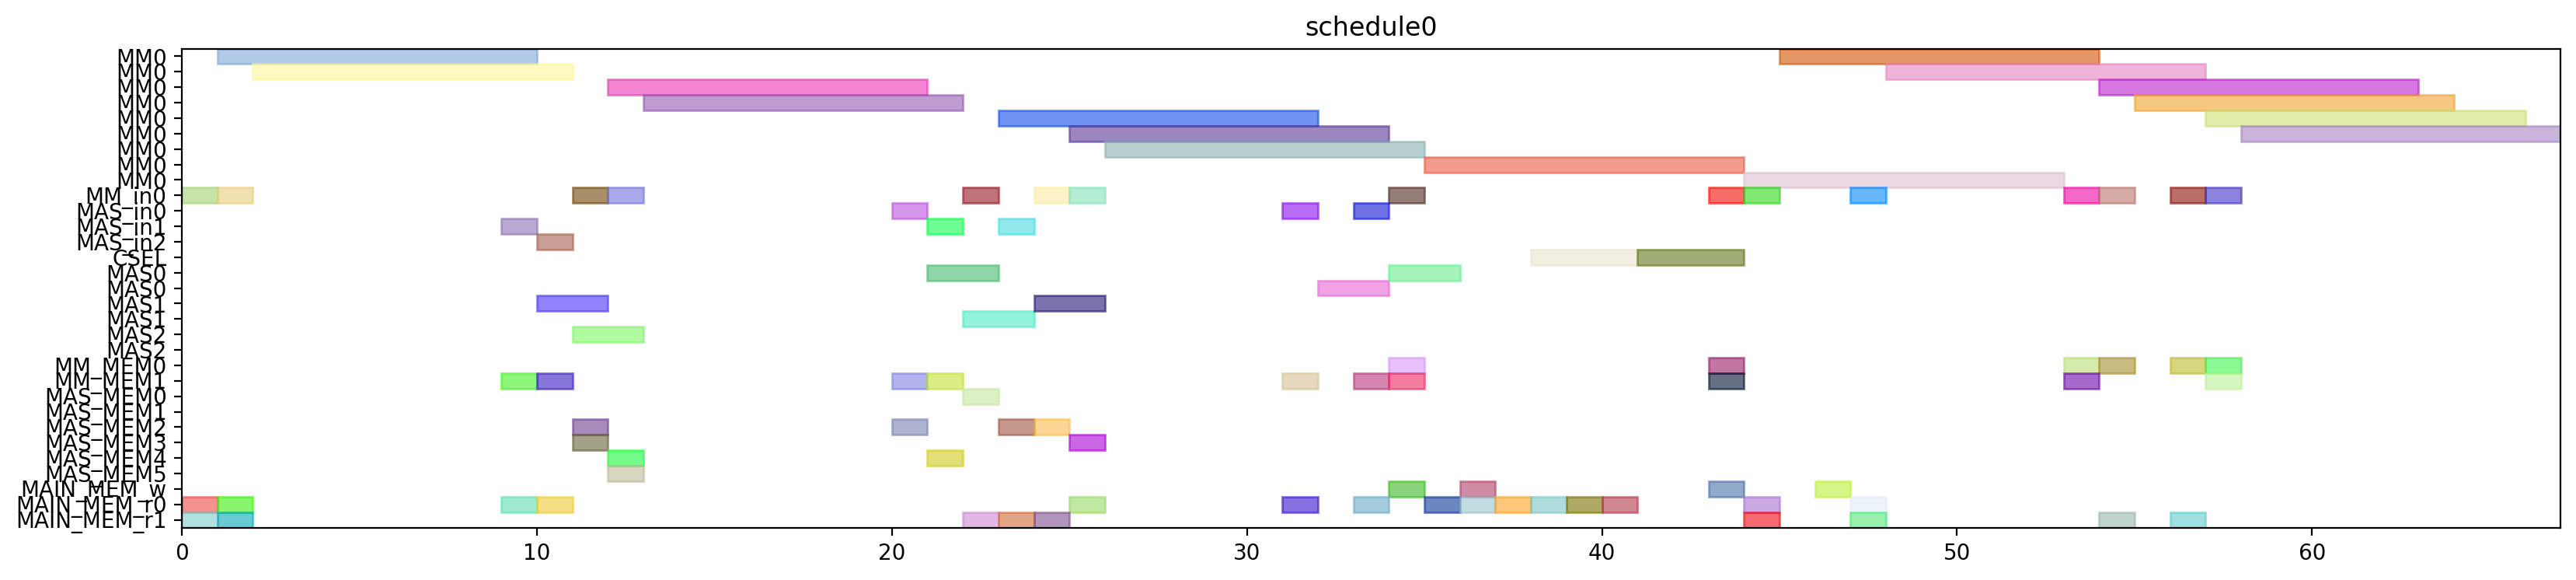

Write the Python code that produced this figure.
from pyschedule import Scenario, solvers, plotters, alt


def solve():
	horizon = 120
	S = Scenario("schedule0", horizon=horizon)

	# resource
	MM = S.Resources('MM', num=1, size=9)
	MM_in = S.Resources('MM_in', num=1)
	MAS_in = S.Resources('MAS_in', num=3)
	CSEL = S.Resource('CSEL')
	MAS = S.Resources('MAS', num=3, size=2, periods=range(1, horizon))
	MM_MEM = S.Resources('MM_MEM', num=2)
	MAS_MEM = S.Resources('MAS_MEM', num=6)
	MAIN_MEM_w = S.Resource('MAIN_MEM_w', size=1)
	MAIN_MEM_r = S.Resources('MAIN_MEM_r', num=2)

	# result of previous scheduling

	# new tasks
	t20 = S.Task('t20', length=9, delay_cost=1)
	t20 += alt(MM)
	t20_in = S.Task('t20_in', length=1, delay_cost=1)
	t20_in += alt(MM_in)
	S += t20_in*MM_in[0]<=t20*MM[0]
	t20_mem0 = S.Task('t20_mem0', length=1, delay_cost=1)
	t20_mem0 += MAIN_MEM_r[0]
	S += t20_mem0 <= t20

	t20_mem1 = S.Task('t20_mem1', length=1, delay_cost=1)
	t20_mem1 += MAIN_MEM_r[1]
	S += t20_mem1 <= t20

	t21 = S.Task('t21', length=9, delay_cost=1)
	t21 += alt(MM)
	t21_in = S.Task('t21_in', length=1, delay_cost=1)
	t21_in += alt(MM_in)
	S += t21_in*MM_in[0]<=t21*MM[0]
	t21_mem0 = S.Task('t21_mem0', length=1, delay_cost=1)
	t21_mem0 += MAIN_MEM_r[0]
	S += t21_mem0 <= t21

	t21_mem1 = S.Task('t21_mem1', length=1, delay_cost=1)
	t21_mem1 += MAIN_MEM_r[1]
	S += t21_mem1 <= t21

	xit20 = S.Task('xit20', length=2, delay_cost=1)
	xit20 += alt(MAS)
	xit20_in = S.Task('xit20_in', length=1, delay_cost=1)
	xit20_in += alt(MAS_in)
	S += xit20_in*MAS_in[0]<=xit20*MAS[0]

	S += xit20_in*MAS_in[1]<=xit20*MAS[1]

	S += xit20_in*MAS_in[2]<=xit20*MAS[2]

	xit20_mem0 = S.Task('xit20_mem0', length=1, delay_cost=1)
	xit20_mem0 += MAIN_MEM_r[0]
	S += xit20_mem0 <= xit20

	xit20_mem1 = S.Task('xit20_mem1', length=1, delay_cost=1)
	xit20_mem1 += alt(MM_MEM)
	S += (t20*MM[0])-1 < xit20_mem1*MM_MEM[1]
	S += xit20_mem1 <= xit20

	xit21 = S.Task('xit21', length=2, delay_cost=1)
	xit21 += alt(MAS)
	xit21_in = S.Task('xit21_in', length=1, delay_cost=1)
	xit21_in += alt(MAS_in)
	S += xit21_in*MAS_in[0]<=xit21*MAS[0]

	S += xit21_in*MAS_in[1]<=xit21*MAS[1]

	S += xit21_in*MAS_in[2]<=xit21*MAS[2]

	xit21_mem0 = S.Task('xit21_mem0', length=1, delay_cost=1)
	xit21_mem0 += MAIN_MEM_r[0]
	S += xit21_mem0 <= xit21

	xit21_mem1 = S.Task('xit21_mem1', length=1, delay_cost=1)
	xit21_mem1 += alt(MM_MEM)
	S += (t21*MM[0])-1 < xit21_mem1*MM_MEM[1]
	S += xit21_mem1 <= xit21

	xi2t40 = S.Task('xi2t40', length=9, delay_cost=1)
	xi2t40 += alt(MM)
	xi2t40_in = S.Task('xi2t40_in', length=1, delay_cost=1)
	xi2t40_in += alt(MM_in)
	S += xi2t40_in*MM_in[0]<=xi2t40*MM[0]
	xi2t40_mem0 = S.Task('xi2t40_mem0', length=1, delay_cost=1)
	xi2t40_mem0 += alt(MAS_MEM)
	S += (xit20*MAS[0])-1 < xi2t40_mem0*MAS_MEM[0]
	S += (xit20*MAS[1])-1 < xi2t40_mem0*MAS_MEM[2]
	S += (xit20*MAS[2])-1 < xi2t40_mem0*MAS_MEM[4]
	S += xi2t40_mem0 <= xi2t40

	xi2t40_mem1 = S.Task('xi2t40_mem1', length=1, delay_cost=1)
	xi2t40_mem1 += alt(MAS_MEM)
	S += (xit20*MAS[0])-1 < xi2t40_mem1*MAS_MEM[1]
	S += (xit20*MAS[1])-1 < xi2t40_mem1*MAS_MEM[3]
	S += (xit20*MAS[2])-1 < xi2t40_mem1*MAS_MEM[5]
	S += xi2t40_mem1 <= xi2t40

	xi2t41 = S.Task('xi2t41', length=9, delay_cost=1)
	xi2t41 += alt(MM)
	xi2t41_in = S.Task('xi2t41_in', length=1, delay_cost=1)
	xi2t41_in += alt(MM_in)
	S += xi2t41_in*MM_in[0]<=xi2t41*MM[0]
	xi2t41_mem0 = S.Task('xi2t41_mem0', length=1, delay_cost=1)
	xi2t41_mem0 += alt(MAS_MEM)
	S += (xit21*MAS[0])-1 < xi2t41_mem0*MAS_MEM[0]
	S += (xit21*MAS[1])-1 < xi2t41_mem0*MAS_MEM[2]
	S += (xit21*MAS[2])-1 < xi2t41_mem0*MAS_MEM[4]
	S += xi2t41_mem0 <= xi2t41

	xi2t41_mem1 = S.Task('xi2t41_mem1', length=1, delay_cost=1)
	xi2t41_mem1 += alt(MAS_MEM)
	S += (xit21*MAS[0])-1 < xi2t41_mem1*MAS_MEM[1]
	S += (xit21*MAS[1])-1 < xi2t41_mem1*MAS_MEM[3]
	S += (xit21*MAS[2])-1 < xi2t41_mem1*MAS_MEM[5]
	S += xi2t41_mem1 <= xi2t41

	D_a_0 = S.Task('D_a_0', length=2, delay_cost=1)
	D_a_0 += alt(MAS)
	D_a_0_in = S.Task('D_a_0_in', length=1, delay_cost=1)
	D_a_0_in += alt(MAS_in)
	S += D_a_0_in*MAS_in[0]<=D_a_0*MAS[0]

	S += D_a_0_in*MAS_in[1]<=D_a_0*MAS[1]

	S += D_a_0_in*MAS_in[2]<=D_a_0*MAS[2]

	D_a_0_mem0 = S.Task('D_a_0_mem0', length=1, delay_cost=1)
	D_a_0_mem0 += alt(MAS_MEM)
	S += (xit20*MAS[0])-1 < D_a_0_mem0*MAS_MEM[0]
	S += (xit20*MAS[1])-1 < D_a_0_mem0*MAS_MEM[2]
	S += (xit20*MAS[2])-1 < D_a_0_mem0*MAS_MEM[4]
	S += D_a_0_mem0 <= D_a_0

	D_a_0_mem1 = S.Task('D_a_0_mem1', length=1, delay_cost=1)
	D_a_0_mem1 += alt(MM_MEM)
	S += (xi2t40*MM[0])-1 < D_a_0_mem1*MM_MEM[1]
	S += D_a_0_mem1 <= D_a_0

	D_a_1 = S.Task('D_a_1', length=2, delay_cost=1)
	D_a_1 += alt(MAS)
	D_a_1_in = S.Task('D_a_1_in', length=1, delay_cost=1)
	D_a_1_in += alt(MAS_in)
	S += D_a_1_in*MAS_in[0]<=D_a_1*MAS[0]

	S += D_a_1_in*MAS_in[1]<=D_a_1*MAS[1]

	S += D_a_1_in*MAS_in[2]<=D_a_1*MAS[2]

	D_a_1_mem0 = S.Task('D_a_1_mem0', length=1, delay_cost=1)
	D_a_1_mem0 += alt(MAS_MEM)
	S += (xit21*MAS[0])-1 < D_a_1_mem0*MAS_MEM[0]
	S += (xit21*MAS[1])-1 < D_a_1_mem0*MAS_MEM[2]
	S += (xit21*MAS[2])-1 < D_a_1_mem0*MAS_MEM[4]
	S += D_a_1_mem0 <= D_a_1

	D_a_1_mem1 = S.Task('D_a_1_mem1', length=1, delay_cost=1)
	D_a_1_mem1 += alt(MM_MEM)
	S += (xi2t41*MM[0])-1 < D_a_1_mem1*MM_MEM[1]
	S += D_a_1_mem1 <= D_a_1

	negD0 = S.Task('negD0', length=9, delay_cost=1)
	negD0 += alt(MM)
	negD0_in = S.Task('negD0_in', length=1, delay_cost=1)
	negD0_in += alt(MM_in)
	S += negD0_in*MM_in[0]<=negD0*MM[0]
	negD0_mem0 = S.Task('negD0_mem0', length=1, delay_cost=1)
	negD0_mem0 += alt(MAS_MEM)
	S += (D_a_0*MAS[0])-1 < negD0_mem0*MAS_MEM[0]
	S += (D_a_0*MAS[1])-1 < negD0_mem0*MAS_MEM[2]
	S += (D_a_0*MAS[2])-1 < negD0_mem0*MAS_MEM[4]
	S += negD0_mem0 <= negD0

	negD0_mem1 = S.Task('negD0_mem1', length=1, delay_cost=1)
	negD0_mem1 += MAIN_MEM_r[1]
	S += negD0_mem1 <= negD0

	negD1 = S.Task('negD1', length=9, delay_cost=1)
	negD1 += alt(MM)
	negD1_in = S.Task('negD1_in', length=1, delay_cost=1)
	negD1_in += alt(MM_in)
	S += negD1_in*MM_in[0]<=negD1*MM[0]
	negD1_mem0 = S.Task('negD1_mem0', length=1, delay_cost=1)
	negD1_mem0 += alt(MAS_MEM)
	S += (D_a_1*MAS[0])-1 < negD1_mem0*MAS_MEM[0]
	S += (D_a_1*MAS[1])-1 < negD1_mem0*MAS_MEM[2]
	S += (D_a_1*MAS[2])-1 < negD1_mem0*MAS_MEM[4]
	S += negD1_mem0 <= negD1

	negD1_mem1 = S.Task('negD1_mem1', length=1, delay_cost=1)
	negD1_mem1 += MAIN_MEM_r[1]
	S += negD1_mem1 <= negD1

	N_b0 = S.Task('N_b0', length=2, delay_cost=1)
	N_b0 += alt(MAS)
	N_b0_in = S.Task('N_b0_in', length=1, delay_cost=1)
	N_b0_in += alt(MAS_in)
	S += N_b0_in*MAS_in[0]<=N_b0*MAS[0]

	S += N_b0_in*MAS_in[1]<=N_b0*MAS[1]

	S += N_b0_in*MAS_in[2]<=N_b0*MAS[2]

	N_b0_mem0 = S.Task('N_b0_mem0', length=1, delay_cost=1)
	N_b0_mem0 += alt(MAS_MEM)
	S += (D_a_0*MAS[0])-1 < N_b0_mem0*MAS_MEM[0]
	S += (D_a_0*MAS[1])-1 < N_b0_mem0*MAS_MEM[2]
	S += (D_a_0*MAS[2])-1 < N_b0_mem0*MAS_MEM[4]
	S += N_b0_mem0 <= N_b0

	N_b0_mem1 = S.Task('N_b0_mem1', length=1, delay_cost=1)
	N_b0_mem1 += MAIN_MEM_r[1]
	S += N_b0_mem1 <= N_b0

	N_b1 = S.Task('N_b1', length=2, delay_cost=1)
	N_b1 += alt(MAS)
	N_b1_in = S.Task('N_b1_in', length=1, delay_cost=1)
	N_b1_in += alt(MAS_in)
	S += N_b1_in*MAS_in[0]<=N_b1*MAS[0]

	S += N_b1_in*MAS_in[1]<=N_b1*MAS[1]

	S += N_b1_in*MAS_in[2]<=N_b1*MAS[2]

	N_b1_mem0 = S.Task('N_b1_mem0', length=1, delay_cost=1)
	N_b1_mem0 += alt(MAS_MEM)
	S += (D_a_1*MAS[0])-1 < N_b1_mem0*MAS_MEM[0]
	S += (D_a_1*MAS[1])-1 < N_b1_mem0*MAS_MEM[2]
	S += (D_a_1*MAS[2])-1 < N_b1_mem0*MAS_MEM[4]
	S += N_b1_mem0 <= N_b1

	N_b1_mem1 = S.Task('N_b1_mem1', length=1, delay_cost=1)
	N_b1_mem1 += MAIN_MEM_r[1]
	S += N_b1_mem1 <= N_b1

	D0 = S.Task('D0', length=2, delay_cost=1)
	D0 += alt(MAS)
	D0_in = S.Task('D0_in', length=1, delay_cost=1)
	D0_in += alt(MAS_in)
	S += D0_in*MAS_in[0]<=D0*MAS[0]

	S += D0_in*MAS_in[1]<=D0*MAS[1]

	S += D0_in*MAS_in[2]<=D0*MAS[2]

	S += 0<D0

	D0_w = S.Task('D0_w', length=1, delay_cost=1)
	D0_w += alt(MAIN_MEM_w)
	S += D0 <= D0_w

	D0_mem0 = S.Task('D0_mem0', length=1, delay_cost=1)
	D0_mem0 += MAIN_MEM_r[0]
	S += D0_mem0 <= D0

	D0_mem1 = S.Task('D0_mem1', length=1, delay_cost=1)
	D0_mem1 += alt(MM_MEM)
	S += (negD0*MM[0])-1 < D0_mem1*MM_MEM[1]
	S += D0_mem1 <= D0

	D1 = S.Task('D1', length=2, delay_cost=1)
	D1 += alt(MAS)
	D1_in = S.Task('D1_in', length=1, delay_cost=1)
	D1_in += alt(MAS_in)
	S += D1_in*MAS_in[0]<=D1*MAS[0]

	S += D1_in*MAS_in[1]<=D1*MAS[1]

	S += D1_in*MAS_in[2]<=D1*MAS[2]

	S += 0<D1

	D1_w = S.Task('D1_w', length=1, delay_cost=1)
	D1_w += alt(MAIN_MEM_w)
	S += D1 <= D1_w

	D1_mem0 = S.Task('D1_mem0', length=1, delay_cost=1)
	D1_mem0 += MAIN_MEM_r[0]
	S += D1_mem0 <= D1

	D1_mem1 = S.Task('D1_mem1', length=1, delay_cost=1)
	D1_mem1 += alt(MM_MEM)
	S += (negD1*MM[0])-1 < D1_mem1*MM_MEM[1]
	S += D1_mem1 <= D1

	N0 = S.Task('N0', length=9, delay_cost=1)
	N0 += alt(MM)
	N0_in = S.Task('N0_in', length=1, delay_cost=1)
	N0_in += alt(MM_in)
	S += N0_in*MM_in[0]<=N0*MM[0]
	N0_mem0 = S.Task('N0_mem0', length=1, delay_cost=1)
	N0_mem0 += MAIN_MEM_r[0]
	S += N0_mem0 <= N0

	N0_mem1 = S.Task('N0_mem1', length=1, delay_cost=1)
	N0_mem1 += alt(MAS_MEM)
	S += (N_b0*MAS[0])-1 < N0_mem1*MAS_MEM[1]
	S += (N_b0*MAS[1])-1 < N0_mem1*MAS_MEM[3]
	S += (N_b0*MAS[2])-1 < N0_mem1*MAS_MEM[5]
	S += N0_mem1 <= N0

	N1 = S.Task('N1', length=9, delay_cost=1)
	N1 += alt(MM)
	N1_in = S.Task('N1_in', length=1, delay_cost=1)
	N1_in += alt(MM_in)
	S += N1_in*MM_in[0]<=N1*MM[0]
	N1_mem0 = S.Task('N1_mem0', length=1, delay_cost=1)
	N1_mem0 += MAIN_MEM_r[0]
	S += N1_mem0 <= N1

	N1_mem1 = S.Task('N1_mem1', length=1, delay_cost=1)
	N1_mem1 += alt(MAS_MEM)
	S += (N_b1*MAS[0])-1 < N1_mem1*MAS_MEM[1]
	S += (N_b1*MAS[1])-1 < N1_mem1*MAS_MEM[3]
	S += (N_b1*MAS[2])-1 < N1_mem1*MAS_MEM[5]
	S += N1_mem1 <= N1

	Z0 = S.Task('Z0', length=3, delay_cost=1)
	Z0 += alt(CSEL)

	Z0_w = S.Task('Z0_w', length=1, delay_cost=1)
	Z0_w += alt(MAIN_MEM_w)
	S += Z0+2 <= Z0_w

	Z0_mem0 = S.Task('Z0_mem0', length=1, delay_cost=1)
	Z0_mem0 += MAIN_MEM_r[0]
	S += D0_w < Z0_mem0
	S += Z0_mem0+ 2 <= Z0

	Z0_mem1 = S.Task('Z0_mem1', length=1, delay_cost=1)
	Z0_mem1 += MAIN_MEM_r[0]
	S += D0_w < Z0_mem1
	S += Z0_mem1+ 1 <= Z0

	Z0_mem2 = S.Task('Z0_mem2', length=1, delay_cost=1)
	Z0_mem2 += MAIN_MEM_r[0]
	S += Z0_mem2+ 0 <= Z0

	Z1 = S.Task('Z1', length=3, delay_cost=1)
	Z1 += alt(CSEL)

	Z1_w = S.Task('Z1_w', length=1, delay_cost=1)
	Z1_w += alt(MAIN_MEM_w)
	S += Z1+2 <= Z1_w

	Z1_mem0 = S.Task('Z1_mem0', length=1, delay_cost=1)
	Z1_mem0 += MAIN_MEM_r[0]
	S += D1_w < Z1_mem0
	S += Z1_mem0+ 2 <= Z1

	Z1_mem1 = S.Task('Z1_mem1', length=1, delay_cost=1)
	Z1_mem1 += MAIN_MEM_r[0]
	S += D1_w < Z1_mem1
	S += Z1_mem1+ 1 <= Z1

	Z1_mem2 = S.Task('Z1_mem2', length=1, delay_cost=1)
	Z1_mem2 += MAIN_MEM_r[0]
	S += Z1_mem2+ 0 <= Z1

	N20 = S.Task('N20', length=9, delay_cost=1)
	N20 += alt(MM)
	N20_in = S.Task('N20_in', length=1, delay_cost=1)
	N20_in += alt(MM_in)
	S += N20_in*MM_in[0]<=N20*MM[0]
	N20_mem0 = S.Task('N20_mem0', length=1, delay_cost=1)
	N20_mem0 += alt(MM_MEM)
	S += (N0*MM[0])-1 < N20_mem0*MM_MEM[0]
	S += N20_mem0 <= N20

	N20_mem1 = S.Task('N20_mem1', length=1, delay_cost=1)
	N20_mem1 += alt(MM_MEM)
	S += (N0*MM[0])-1 < N20_mem1*MM_MEM[1]
	S += N20_mem1 <= N20

	N21 = S.Task('N21', length=9, delay_cost=1)
	N21 += alt(MM)
	N21_in = S.Task('N21_in', length=1, delay_cost=1)
	N21_in += alt(MM_in)
	S += N21_in*MM_in[0]<=N21*MM[0]
	N21_mem0 = S.Task('N21_mem0', length=1, delay_cost=1)
	N21_mem0 += alt(MM_MEM)
	S += (N1*MM[0])-1 < N21_mem0*MM_MEM[0]
	S += N21_mem0 <= N21

	N21_mem1 = S.Task('N21_mem1', length=1, delay_cost=1)
	N21_mem1 += alt(MM_MEM)
	S += (N1*MM[0])-1 < N21_mem1*MM_MEM[1]
	S += N21_mem1 <= N21

	D20 = S.Task('D20', length=9, delay_cost=1)
	D20 += alt(MM)
	D20_in = S.Task('D20_in', length=1, delay_cost=1)
	D20_in += alt(MM_in)
	S += D20_in*MM_in[0]<=D20*MM[0]
	D20_mem0 = S.Task('D20_mem0', length=1, delay_cost=1)
	D20_mem0 += MAIN_MEM_r[0]
	S += Z0_w < D20_mem0
	S += D20_mem0 <= D20

	D20_mem1 = S.Task('D20_mem1', length=1, delay_cost=1)
	D20_mem1 += MAIN_MEM_r[1]
	S += Z0_w < D20_mem1
	S += D20_mem1 <= D20

	D21 = S.Task('D21', length=9, delay_cost=1)
	D21 += alt(MM)
	D21_in = S.Task('D21_in', length=1, delay_cost=1)
	D21_in += alt(MM_in)
	S += D21_in*MM_in[0]<=D21*MM[0]
	D21_mem0 = S.Task('D21_mem0', length=1, delay_cost=1)
	D21_mem0 += MAIN_MEM_r[0]
	S += Z1_w < D21_mem0
	S += D21_mem0 <= D21

	D21_mem1 = S.Task('D21_mem1', length=1, delay_cost=1)
	D21_mem1 += MAIN_MEM_r[1]
	S += Z1_w < D21_mem1
	S += D21_mem1 <= D21

	N30 = S.Task('N30', length=9, delay_cost=1)
	N30 += alt(MM)
	N30_in = S.Task('N30_in', length=1, delay_cost=1)
	N30_in += alt(MM_in)
	S += N30_in*MM_in[0]<=N30*MM[0]
	N30_mem0 = S.Task('N30_mem0', length=1, delay_cost=1)
	N30_mem0 += alt(MM_MEM)
	S += (N20*MM[0])-1 < N30_mem0*MM_MEM[0]
	S += N30_mem0 <= N30

	N30_mem1 = S.Task('N30_mem1', length=1, delay_cost=1)
	N30_mem1 += alt(MM_MEM)
	S += (N0*MM[0])-1 < N30_mem1*MM_MEM[1]
	S += N30_mem1 <= N30

	N31 = S.Task('N31', length=9, delay_cost=1)
	N31 += alt(MM)
	N31_in = S.Task('N31_in', length=1, delay_cost=1)
	N31_in += alt(MM_in)
	S += N31_in*MM_in[0]<=N31*MM[0]
	N31_mem0 = S.Task('N31_mem0', length=1, delay_cost=1)
	N31_mem0 += alt(MM_MEM)
	S += (N21*MM[0])-1 < N31_mem0*MM_MEM[0]
	S += N31_mem0 <= N31

	N31_mem1 = S.Task('N31_mem1', length=1, delay_cost=1)
	N31_mem1 += alt(MM_MEM)
	S += (N1*MM[0])-1 < N31_mem1*MM_MEM[1]
	S += N31_mem1 <= N31

	V0 = S.Task('V0', length=9, delay_cost=1)
	V0 += alt(MM)
	V0_in = S.Task('V0_in', length=1, delay_cost=1)
	V0_in += alt(MM_in)
	S += V0_in*MM_in[0]<=V0*MM[0]
	V0_mem0 = S.Task('V0_mem0', length=1, delay_cost=1)
	V0_mem0 += alt(MM_MEM)
	S += (D20*MM[0])-1 < V0_mem0*MM_MEM[0]
	S += V0_mem0 <= V0

	V0_mem1 = S.Task('V0_mem1', length=1, delay_cost=1)
	V0_mem1 += MAIN_MEM_r[1]
	S += Z0_w < V0_mem1
	S += V0_mem1 <= V0

	V1 = S.Task('V1', length=9, delay_cost=1)
	V1 += alt(MM)
	V1_in = S.Task('V1_in', length=1, delay_cost=1)
	V1_in += alt(MM_in)
	S += V1_in*MM_in[0]<=V1*MM[0]
	V1_mem0 = S.Task('V1_mem0', length=1, delay_cost=1)
	V1_mem0 += alt(MM_MEM)
	S += (D21*MM[0])-1 < V1_mem0*MM_MEM[0]
	S += V1_mem0 <= V1

	V1_mem1 = S.Task('V1_mem1', length=1, delay_cost=1)
	V1_mem1 += MAIN_MEM_r[1]
	S += Z1_w < V1_mem1
	S += V1_mem1 <= V1

	ND20 = S.Task('ND20', length=9, delay_cost=1)
	ND20 += alt(MM)
	ND20_in = S.Task('ND20_in', length=1, delay_cost=1)
	ND20_in += alt(MM_in)
	S += ND20_in*MM_in[0]<=ND20*MM[0]
	ND20_mem0 = S.Task('ND20_mem0', length=1, delay_cost=1)
	ND20_mem0 += alt(MM_MEM)
	S += (N0*MM[0])-1 < ND20_mem0*MM_MEM[0]
	S += ND20_mem0 <= ND20

	ND20_mem1 = S.Task('ND20_mem1', length=1, delay_cost=1)
	ND20_mem1 += alt(MM_MEM)
	S += (D20*MM[0])-1 < ND20_mem1*MM_MEM[1]
	S += ND20_mem1 <= ND20

	ND21 = S.Task('ND21', length=9, delay_cost=1)
	ND21 += alt(MM)
	ND21_in = S.Task('ND21_in', length=1, delay_cost=1)
	ND21_in += alt(MM_in)
	S += ND21_in*MM_in[0]<=ND21*MM[0]
	ND21_mem0 = S.Task('ND21_mem0', length=1, delay_cost=1)
	ND21_mem0 += alt(MM_MEM)
	S += (N1*MM[0])-1 < ND21_mem0*MM_MEM[0]
	S += ND21_mem0 <= ND21

	ND21_mem1 = S.Task('ND21_mem1', length=1, delay_cost=1)
	ND21_mem1 += alt(MM_MEM)
	S += (D21*MM[0])-1 < ND21_mem1*MM_MEM[1]
	S += ND21_mem1 <= ND21

	solvers.mip.solve(S,msg=1,kind='CPLEX',ratio_gap=1.01)

	solution = [['hoge']*len(S.solution()[1]) for i in range(len(S.solution()))]
	for i in range(len(S.solution())):
		for j in range(len(S.solution()[i])):
			solution[i][j]=str(S.solution()[i][j])
	print(solution)

	cycles = int(solution[-1][3])

	pic_file_name = "/mnt/rose/usr1/fukuda/ABE/multiRAM_multiMAS_16mux/scheduling_result/stage9MM1_stage2MAS3/2xSSWU_BEFORE_EXP/schedule0.png"
	if(S.solution() != []):
		plotters.matplotlib.plot(S,img_filename=pic_file_name, show_task_labels=False, fig_size=(cycles*0.25+3, 4))

	return solution
